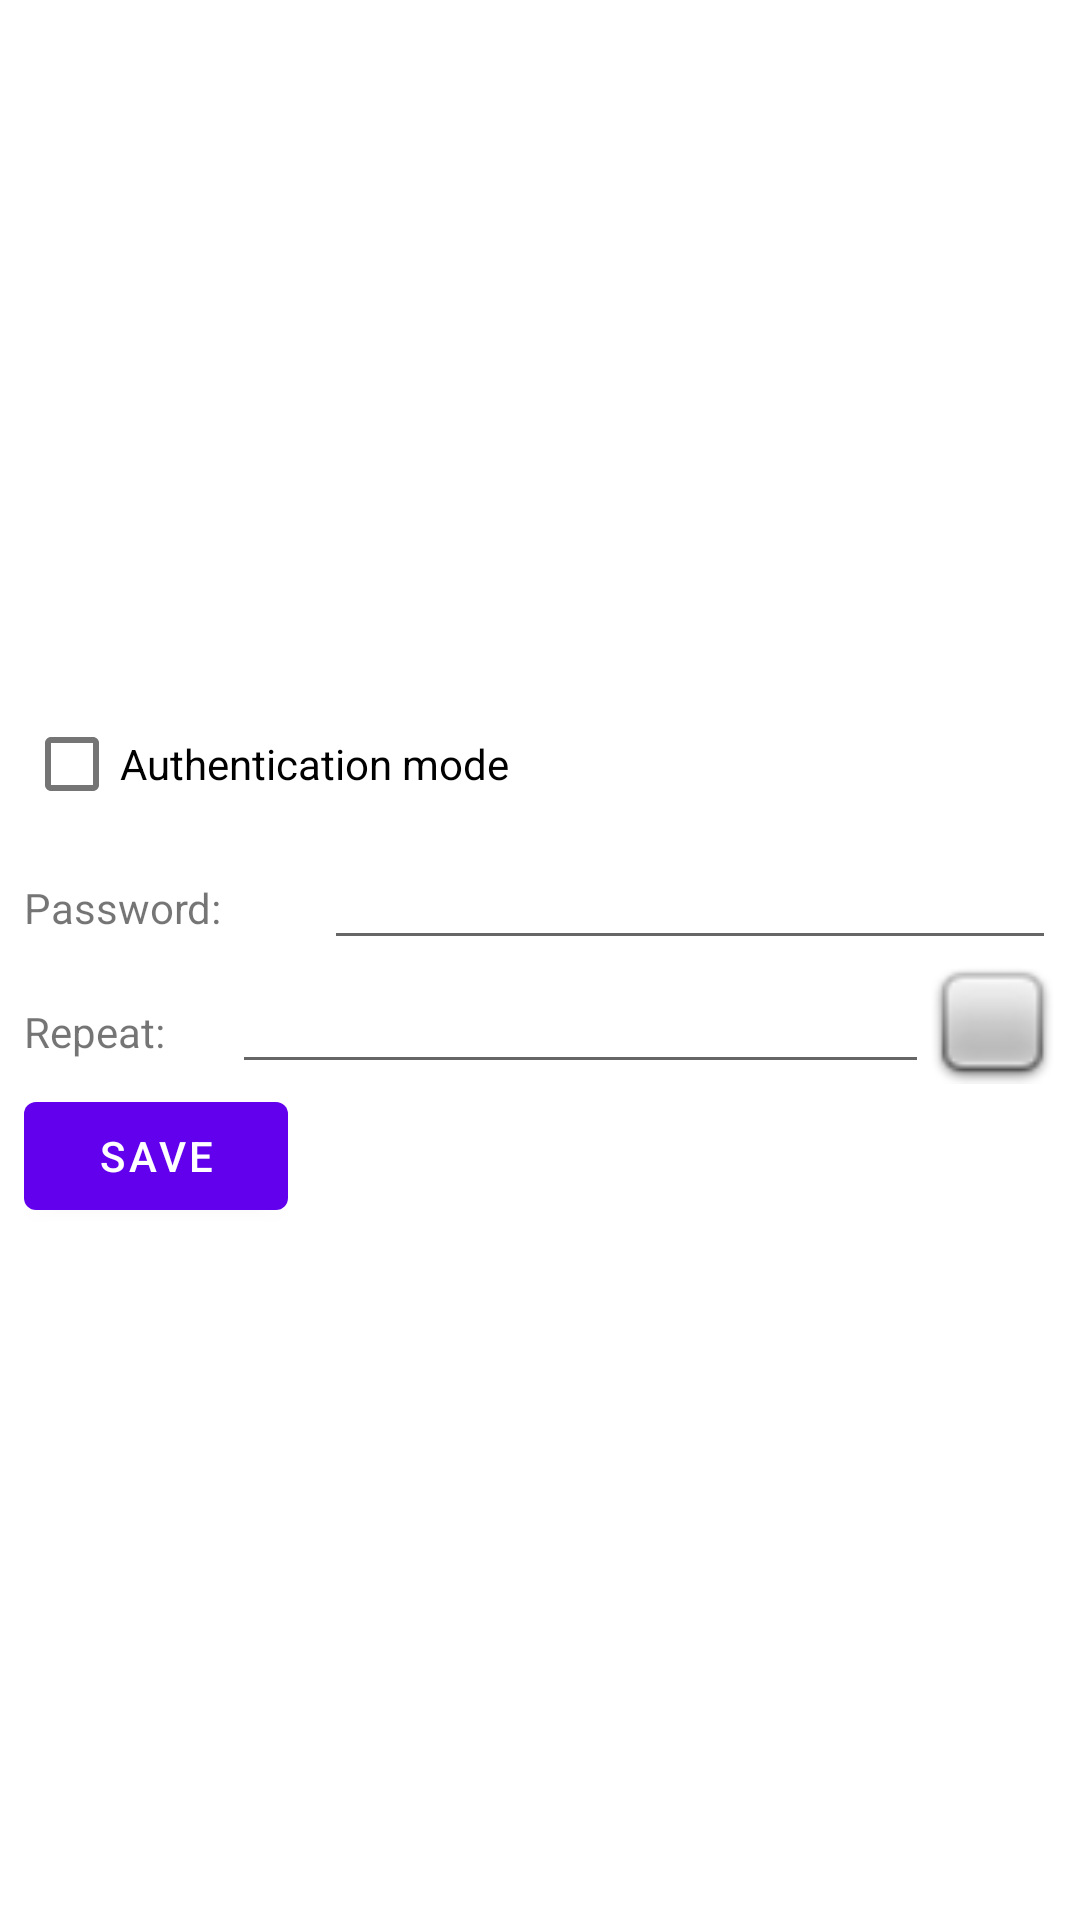

Here is an Android app screen rendered from its layout file. Give the layout XML and the strings, colors and styles it references.
<!-- AndroidManifest.xml: application theme Theme.NetBuster -->
<!-- res/layout/config_layout.xml -->
<?xml version="1.0" encoding="utf-8"?>
<androidx.constraintlayout.widget.ConstraintLayout xmlns:android="http://schemas.android.com/apk/res/android"
    xmlns:app="http://schemas.android.com/apk/res-auto"
    xmlns:tools="http://schemas.android.com/tools"
    android:id="@+id/saveButton"
    android:layout_width="match_parent"
    android:layout_height="match_parent">

    <LinearLayout
        android:layout_width="0dp"
        android:layout_height="wrap_content"
        android:layout_marginStart="8dp"
        android:layout_marginTop="8dp"
        android:layout_marginEnd="8dp"
        android:layout_marginBottom="8dp"
        android:orientation="vertical"
        app:layout_constraintBottom_toBottomOf="parent"
        app:layout_constraintEnd_toEndOf="parent"
        app:layout_constraintStart_toStartOf="parent"
        app:layout_constraintTop_toTopOf="parent">

        <CheckBox
            android:id="@+id/auth_mode"
            android:layout_width="match_parent"
            android:layout_height="match_parent"
            android:text="Authentication mode" />

        <LinearLayout
            android:layout_width="match_parent"
            android:layout_height="match_parent"
            android:orientation="horizontal">

            <TextView
                android:layout_width="wrap_content"
                android:layout_height="wrap_content"
                android:layout_weight="1"
                android:text="Password:" />

            <EditText
                android:id="@+id/password"
                android:layout_width="wrap_content"
                android:layout_height="wrap_content"
                android:layout_weight="1"
                android:ems="10"
                android:inputType="textPassword" />

        </LinearLayout>

        <LinearLayout
            android:layout_width="match_parent"
            android:layout_height="match_parent"
            android:layout_weight="1"
            android:orientation="horizontal">

            <TextView
                android:id="@+id/textView5"
                android:layout_width="wrap_content"
                android:layout_height="wrap_content"
                android:layout_weight="1"
                android:text="Repeat:" />

            <EditText
                android:id="@+id/repeat"
                android:layout_width="wrap_content"
                android:layout_height="wrap_content"
                android:layout_weight="1"
                android:ems="10"
                android:inputType="textPassword" />

            <ImageView
                android:id="@+id/ok_image"
                android:layout_width="wrap_content"
                android:layout_height="match_parent"
                android:layout_weight="1"
                android:adjustViewBounds="true"
                android:scaleType="fitXY"
                app:srcCompat="@android:drawable/checkbox_off_background" />

        </LinearLayout>

        <Button
            android:id="@+id/save_password"
            android:layout_width="wrap_content"
            android:layout_height="wrap_content"
            android:text="Save" />
    </LinearLayout>

</androidx.constraintlayout.widget.ConstraintLayout>
<!-- resources referenced by this layout -->
<resources>
  <style name="Theme.NetBuster" parent="Theme.MaterialComponents.DayNight.DarkActionBar">
          
          <item name="colorPrimary">@color/purple_500</item>
          <item name="colorPrimaryVariant">@color/purple_700</item>
          <item name="colorOnPrimary">@color/white</item>
          
          <item name="colorSecondary">@color/teal_200</item>
          <item name="colorSecondaryVariant">@color/teal_700</item>
          <item name="colorOnSecondary">@color/black</item>
          
          <item name="android:statusBarColor" tools:targetApi="l">?attr/colorPrimaryVariant</item>
          
      </style>
  <color name="purple_500">#FF6200EE</color>
  <color name="purple_700">#FF3700B3</color>
  <color name="white">#FFFFFFFF</color>
  <color name="teal_200">#FF03DAC5</color>
  <color name="teal_700">#FF018786</color>
  <color name="black">#FF000000</color>
</resources>
